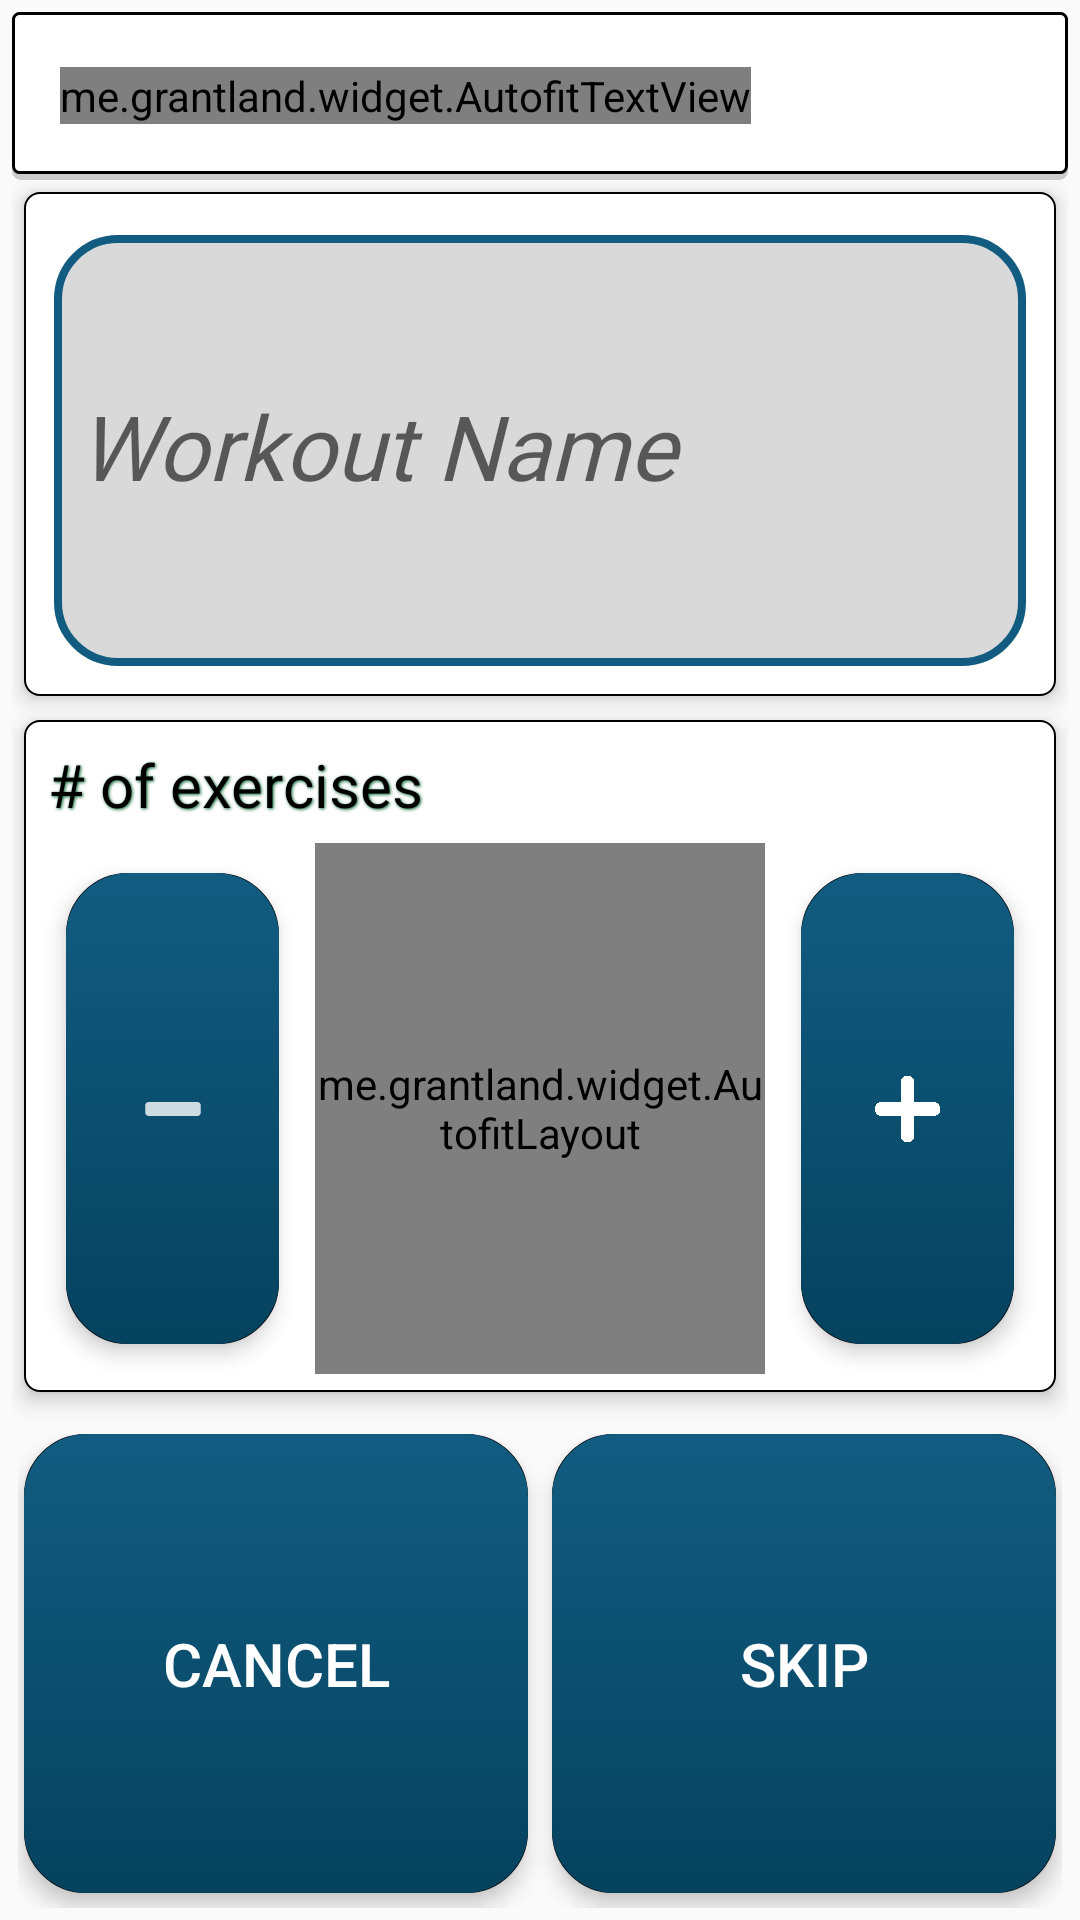

Produce the Android XML layout that renders to this screen, including the resource entries it uses.
<!-- AndroidManifest.xml: application theme BlueTheme -->
<!-- res/layout/activity_workout_entry.xml -->
<?xml version="1.0" encoding="utf-8"?>
<LinearLayout
    xmlns:android="http://schemas.android.com/apk/res/android"
    xmlns:tools="http://schemas.android.com/tools"
    android:layout_width="match_parent"
    android:layout_height="match_parent"
    android:padding="4dp"
    android:orientation="vertical"
    tools:context=".activities.add_workout.WorkoutEntry">

    <include
        android:id="@+id/toolbar"
        android:layout_height="wrap_content"
        android:layout_width="match_parent"
        layout="@layout/part_title_bar" />

    
    
    <RelativeLayout
        android:layout_width="match_parent"
        android:layout_height="0dp"
        android:layout_weight="@integer/ll_md_weight"
        android:layout_margin="4dp"
        android:padding="4dp"
        android:background="@drawable/border"
        android:elevation="3dp"
        android:translationZ="1dp">

        <include
            android:layout_height="match_parent"
            android:layout_width="match_parent"
            android:layout_margin="4dp"
            android:layout_centerInParent="true"
            layout="@layout/part_edit_text_workout" />
    </RelativeLayout>
    

    <RelativeLayout
        android:layout_width="match_parent"
        android:layout_height="0dp"
        android:layout_weight="@integer/ll_lg_weight"
        android:layout_margin="4dp"
        android:padding="4dp"
        android:background="@drawable/border"
        android:elevation="3dp"
        android:translationZ="1dp">

        <TextView
            android:id="@+id/tv_num_exs"
            android:layout_width="wrap_content"
            android:layout_height="wrap_content"
            android:layout_margin="2dp"
            android:padding="2dp"
            android:shadowColor="@color/greenDark"
            android:shadowDx="1"
            android:shadowDy="1"
            android:shadowRadius="2"
            android:fontFamily="@font/staatliches"
            android:text="@string/num_of_exercises"
            android:textColor="@color/colorBg"
            android:textSize="20sp"/>

        <include
            android:id="@+id/part_num_exercises"
            android:layout_width="150dp"
            android:layout_height="match_parent"
            android:layout_below="@id/tv_num_exs"
            android:layout_centerInParent="true"
            android:layout_margin="2dp"
            layout="@layout/part_edit_text_num_exs"/>

        <ImageButton
            android:id="@+id/ibtn_dec_exercises"
            android:layout_width="wrap_content"
            android:layout_height="match_parent"
            android:layout_alignParentStart="true"
            android:layout_toStartOf="@id/part_num_exercises"
            android:layout_alignTop="@id/part_num_exercises"
            android:layout_alignBottom="@id/part_num_exercises"
            android:layout_margin="10dp"
            android:src="@drawable/selector_minus_btn"/>

        <ImageButton
            android:id="@+id/ibtn_inc_exercises"
            android:layout_width="wrap_content"
            android:layout_height="match_parent"
            android:layout_alignParentEnd="true"
            android:layout_margin="10dp"
            android:layout_toEndOf="@id/part_num_exercises"
            android:layout_alignTop="@id/part_num_exercises"
            android:layout_alignBottom="@id/part_num_exercises"
            android:src="@drawable/selector_plus_btn"/>
    </RelativeLayout>

    <RelativeLayout
        android:layout_width="match_parent"
        android:layout_height="0dp"
        android:layout_weight="@integer/ll_md_weight"
        android:gravity="center"
        android:paddingTop="10dp"
        android:paddingStart="2dp"
        android:paddingEnd="2dp">

        <TextView
            android:id="@+id/tv_center_footer"
            android:layout_width="wrap_content"
            android:layout_height="match_parent"
            android:layout_centerHorizontal="true"/>

        <Button
            android:id="@+id/btn_enter"
            android:layout_width="wrap_content"
            android:layout_height="match_parent"
            android:layout_alignParentEnd="true"
            android:layout_toEndOf="@id/tv_center_footer"
            android:layout_marginStart="4dp"
            android:layout_marginEnd="2dp"
            android:layout_marginBottom="5dp"
            android:gravity="center"
            android:text="@string/skip"
            android:textSize="20sp"/>

        <Button
            android:id="@+id/btn_cancel"
            android:layout_width="wrap_content"
            android:layout_height="match_parent"
            android:layout_alignParentStart="true"
            android:layout_toStartOf="@id/tv_center_footer"
            android:layout_marginStart="2dp"
            android:layout_marginEnd="4dp"
            android:layout_marginBottom="5dp"
            android:gravity="center"
            android:text="@string/cancel"
            android:textSize="20sp"/>
    </RelativeLayout>
</LinearLayout>
<!-- res/layout/part_title_bar.xml (included above) -->
<?xml version="1.0" encoding="utf-8"?>
<androidx.appcompat.widget.Toolbar
	xmlns:android="http://schemas.android.com/apk/res/android"
	xmlns:app="http://schemas.android.com/apk/res-auto"
	android:id="@+id/toolbar"
	android:layout_width="match_parent"
	android:layout_height="?attr/actionBarSize"
	android:background="@drawable/toolbar_box">

    <me.grantland.widget.AutofitTextView
        android:id="@+id/title"
        android:layout_width="wrap_content"
        android:layout_height="wrap_content"
        android:layout_gravity="start"
		android:gravity="center_vertical"
		android:singleLine="true"
		android:maxLines="2"
        android:text="@string/app_name"
		android:theme="@style/ToolBarTextStyle"
		android:textAllCaps="false"/>
</androidx.appcompat.widget.Toolbar>
<!-- res/layout/part_edit_text_workout.xml (included above) -->
<?xml version="1.0" encoding="utf-8"?>
<com.google.android.material.textfield.TextInputLayout
	xmlns:android="http://schemas.android.com/apk/res/android"
	xmlns:app="http://schemas.android.com/apk/res-auto"
	android:layout_height="match_parent"
	android:layout_width="match_parent"
	android:layout_margin="4dp"
	android:layout_centerInParent="true"
	app:hintTextAppearance="@style/HintTextAppearance" >

	<EditText
		android:id="@+id/et_workout_name"
		android:layout_width="match_parent"
		android:layout_height="match_parent"
		android:fontFamily="@font/staatliches"
		android:hint="@string/hint_workout_name"
		android:inputType="text"
		android:translationZ="-10dp"
		android:textSize="30sp"/>
</com.google.android.material.textfield.TextInputLayout>
<!-- res/layout/part_edit_text_num_exs.xml (included above) -->
<?xml version="1.0" encoding="utf-8"?>
<me.grantland.widget.AutofitLayout
	xmlns:android="http://schemas.android.com/apk/res/android"
	xmlns:tools="http://schemas.android.com/tools"
	android:layout_width="match_parent"
	android:layout_height="match_parent"
	android:layout_margin="10dp">

	<EditText
		android:id="@+id/et_num_exercises"
		android:layout_width="match_parent"
		android:layout_height="match_parent"
		android:ems="4"
		android:fontFamily="@font/staatliches"
		android:hint="@string/num_sets"
		android:inputType="number"
		android:maxLength="3"
		android:selectAllOnFocus="true"
		android:singleLine="true"
		android:text="@string/starting_sets"
		android:textAlignment="center"
		android:textSize="35sp"
		tools:ignore="Autofill"/>
</me.grantland.widget.AutofitLayout>
<!-- resources referenced by this layout -->
<resources>
  <color name="colorBg">@color/colorPrimaryDark</color>
  <color name="greenDark">#0F6B3A</color>
  <!-- drawable border (drawable) -->
  <?xml version="1.0" encoding="utf-8"?>
  <shape
  	xmlns:android="http://schemas.android.com/apk/res/android"
  	android:shape="rectangle">
  
  	<solid android:color="@color/colorLightBg" />
  
  	<stroke
  		android:width="0.5dp"
  		android:color="@color/colorBg"/>
  
  	<corners android:radius="5dp"/>
  </shape>
  <!-- drawable selector_plus_btn (drawable) -->
  <?xml version="1.0" encoding="utf-8"?>
  <selector
      xmlns:android="http://schemas.android.com/apk/res/android">
      <item
          android:state_pressed="true"
          android:drawable="@drawable/ic_plus_dark"/>
  
      <item
          android:state_focused="true"
          android:drawable="@drawable/ic_plus_dark"/>
  
      <item
          android:drawable="@drawable/ic_plus"/>
  </selector>
  <integer name="ll_lg_weight">4</integer>
  <integer name="ll_md_weight">3</integer>
  <string name="app_name">Gainz Assist</string>
  <string name="cancel">Cancel</string>
  <string name="hint_workout_name">
  		<i>Workout Name</i>
  	</string>
  <string name="num_of_exercises"># of exercises</string>
  <string name="skip">skip</string>
  <string name="starting_sets">3</string>
  <color name="colorPrimaryDark">@android:color/black</color>
  <color name="colorLightBg">#FFFFFF</color>
  <color name="colorLightAccent">#cccccc</color>
  <style name="AppTheme" parent="Theme.AppCompat.Light.NoActionBar">
          <item name="colorPrimary">@color/colorPrimary</item>
          <item name="colorPrimaryDark">@color/colorPrimaryDark</item>
          <item name="colorAccent">@color/colorAccent</item>
  
      </style>
  <style name="BlueEditTextStyle" parent="EditTextStyle">
          <item name="android:background">@drawable/anim_edit_text_ripple_blue</item>
      </style>
  <style name="BlueButtonStyle" parent="ButtonStyle">
  		<item name="android:background">@drawable/anim_button_ripple_blue</item>
  	</style>
  <style name="BlueImageButtonStyle" parent="ImageButtonStyle">
          <item name="android:background">@drawable/anim_button_ripple_blue</item>
      </style>
  <!-- drawable anim_tab_ripple_blue (drawable) -->
  <ripple
      xmlns:android="http://schemas.android.com/apk/res/android"
      android:color="@color/colorAccent">
      <item android:drawable="@drawable/tab_box_blue"/>
  </ripple>
  <color name="blue">#125c81</color>
  <color name="colorPrimary">@android:color/black</color>
  <color name="colorAccent">#6b6b6b</color>
  <!-- drawable anim_edit_text_ripple_blue (drawable) -->
  <ripple
      xmlns:android="http://schemas.android.com/apk/res/android"
      android:color="@color/colorBg">
      <item android:drawable="@drawable/edit_text_box_blue"/>
  </ripple>
  <!-- drawable anim_button_ripple_blue (drawable) -->
  <ripple
      xmlns:android="http://schemas.android.com/apk/res/android"
      android:color="@color/colorText">
      <item android:drawable="@drawable/selector_btn_default_blue"/>
  </ripple>
  <style name="ImageButtonStyle" parent="@style/Widget.AppCompat.ImageButton">
          <item name="android:elevation">2dp</item>
          <item name="android:translationZ">2dp</item>
      </style>
  <color name="colorText">@android:color/white</color>
  <!-- drawable selector_btn_text_default (drawable) -->
  <?xml version="1.0" encoding="utf-8"?>
  <selector
      xmlns:android="http://schemas.android.com/apk/res/android">
  
      <item
          android:state_selected="true"
          android:color="@color/colorBg"/>
      <item
          android:state_pressed="true"
          android:color="@color/colorBg"/>
      <item
          android:color="@color/colorText"/>
  </selector>
  <color name="grey">#e3d4d4d4</color>
  <color name="blueDark">#05425e</color>
</resources>
